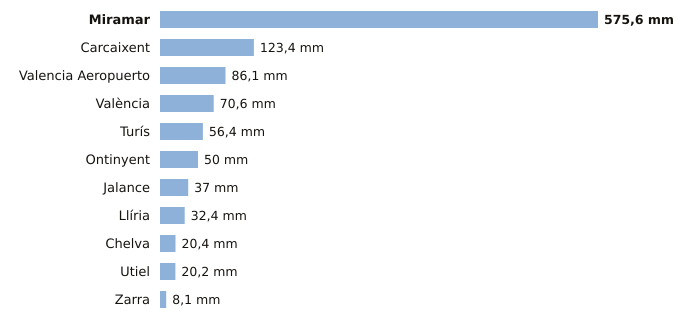

The file beside this chart, header and first rows:
estacion, provincia, indicativo, mm_6_dias_anteriores, mm_hoy, mm_7_dias, horas_de_hoy
Miramar, Valencia, 8058Y, 575.6, 0.0, 575.6, 3
Carcaixent, Valencia, 8300X, 123.4, 0.0, 123.4, 3
Valencia Aeropuerto, Valencia, 8414A, 86.1, 0.0, 86.1, 3
València, Valencia, 8416, 70.6, 0.0, 70.6, 3
Turís, Valencia, 8337X, 56.4, 0.0, 56.4, 1
Ontinyent, Valencia, 8283X, 50.0, 0.0, 50.0, 1
Jalance, Valencia, 8193E, 37.0, 0.0, 37.0, 2
Llíria, Valencia, 8409X, 32.4, 0.0, 32.4, 3
Chelva, Valencia, 8395X, 20.4, 0.0, 20.4, 3
Utiel, Valencia, 8309X, 20.2, 0.0, 20.2, 3
Zarra, Valencia, 8203O, 8.1, 0.0, 8.1, 3
